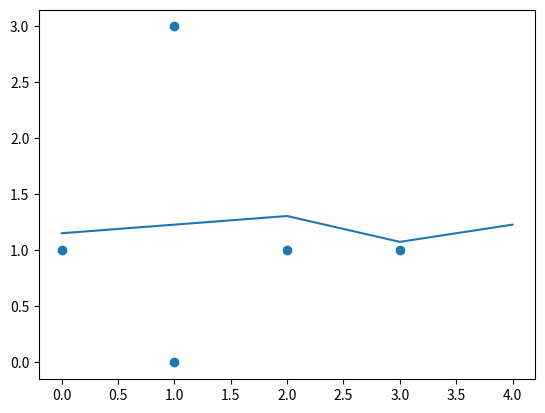

This figure's Python source:
import numpy as np
import matplotlib.pyplot as plt
# Linear Regression Problem

x =  np.array([2,1,0,3,1])
y = np.array([1,0,1,1,3])
x_bar = np.mean(x)
y_bar = np.mean(y)

def S_xx(arr, mean):
    sum = 0
    for number in arr:
        sum += (number - mean)**2
    return sum

def S_xy(arr1, arr2, mean1, mean2):
    sum = 0
    lis1 = list(arr1)
    lis2 = list(arr2)
    for i in range(len(arr1)):
        sum += (lis1[i] - mean1) * (lis2[i] - mean2)
    return sum

def line_of_best_fit(B_0, B_1, x):
    return B_0 + (B_1 * x)

SXY = S_xy(x, y, x_bar, y_bar)
SXX = S_xx(x, x_bar)
B1 = SXY / SXX
B0 = y_bar - (B1 * x_bar)
best_fit = line_of_best_fit(B0, B1, x)

# Visualization
plt.scatter(x,y)
plt.plot(best_fit)
plt.show()

